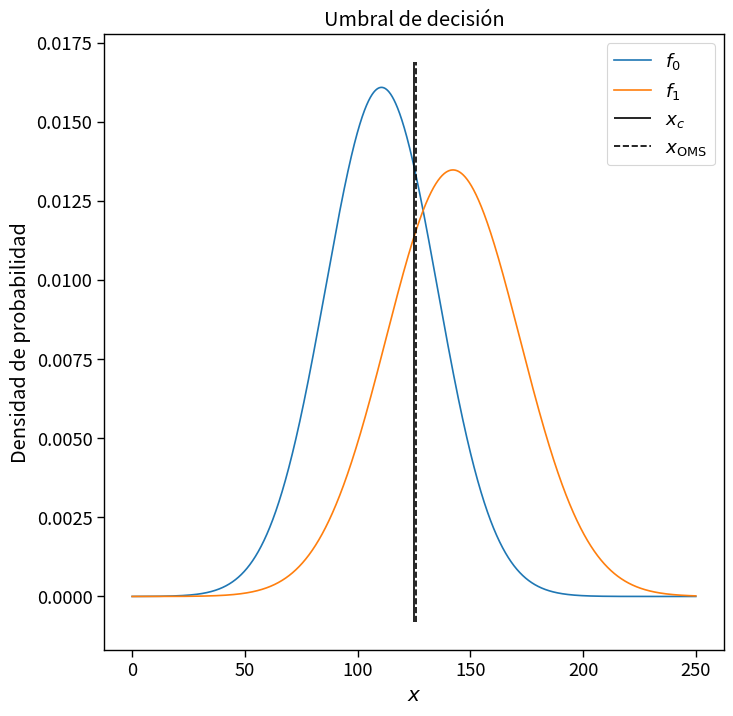

Python code for this plot:
"""Ejercicio 5"""
import numpy as np
from scipy.stats import norm
import matplotlib.pyplot as plt
import seaborn as sns


def ej5():
    """Ejercicio 5."""
    mu_0 = 110.6
    sigma_0 = 24.8
    mu_1 = 142.3
    sigma_1 = 29.6
    x_lims = (0, 250)
    x = np.linspace(*x_lims, 10000)
    f_0 = norm(loc=mu_0, scale=sigma_0).pdf
    f_1 = norm(loc=mu_1, scale=sigma_1).pdf
    phi = norm.cdf
    x_c = (sigma_1 * mu_0 + sigma_0 * mu_1) / (sigma_0 + sigma_1)
    alpha_c = phi((mu_0 - x_c) / sigma_0)
    beta_c = phi((x_c - mu_1) / sigma_1)
    precision_c = 1 - alpha_c
    x_OMS = 126.0
    alpha_OMS = phi((mu_0 - x_OMS) / sigma_0)
    beta_OMS = phi((x_OMS - mu_1) / sigma_1)
    cociente_OMS = alpha_OMS / beta_OMS
    dif_rel_OMS = np.abs(alpha_OMS - beta_OMS) / (0.5 * (alpha_OMS + beta_OMS))
    precision_OMS = 1 - alpha_OMS
    prior = 0.35
    likelihood = 1 - beta_OMS
    marginal = alpha_OMS * (1 - prior) + (1 - beta_OMS) * prior
    posterior = likelihood * prior / marginal

    print(f"Valor critico:\tx_c = {x_c:.2f} mg/dl")
    print(f"Error tipo I:\talpha_c = {alpha_c:.2f}")
    print(f"Error tipo II:\tbeta_c = {beta_c:.2f}")
    print(f"Precision:\tPrecision_c = {precision_c:.2f}")
    print()
    print(f"Valor OMS:\tx_OMS = {x_OMS:.2f} mg/dl")
    print(f"Error tipo I:\talpha_OMS = {alpha_OMS:.2f}")
    print(f"Error tipo II:\tbeta_OMS = {beta_OMS:.2f}")
    print(f"Cociente:\talpha_OMS / beta_OMS = {cociente_OMS:.2f}")
    print(f"Dif. relativa:\t{dif_rel_OMS:.2f}")
    print(f"Precision:\tPrecision_OMS = {precision_OMS:.2f}")
    print(f"Posterior:\t{posterior:.2f}")

    plt.figure(figsize=(8, 8))
    sns.set_context("paper", font_scale=1.5)
    plt.plot(x, f_0(x), label=r"$f_0$")
    plt.plot(x, f_1(x), label=r"$f_1$")
    y_lims = plt.gca().get_ylim()
    plt.vlines(x_c, *y_lims, ls="-", colors="k", label=r"$x_c$")
    plt.vlines(x_OMS, *y_lims, ls="--", colors="k", label=r"$x_{\mathrm{OMS}}$")
    plt.legend()
    plt.title("Umbral de decisión")
    plt.xlabel(r"$x$")
    plt.ylabel(r"Densidad de probabilidad")
    plt.savefig("tp6_ej5.pdf", bbox_inches="tight")
    plt.show()
    plt.close()


if __name__ == "__main__":
    ej5()
